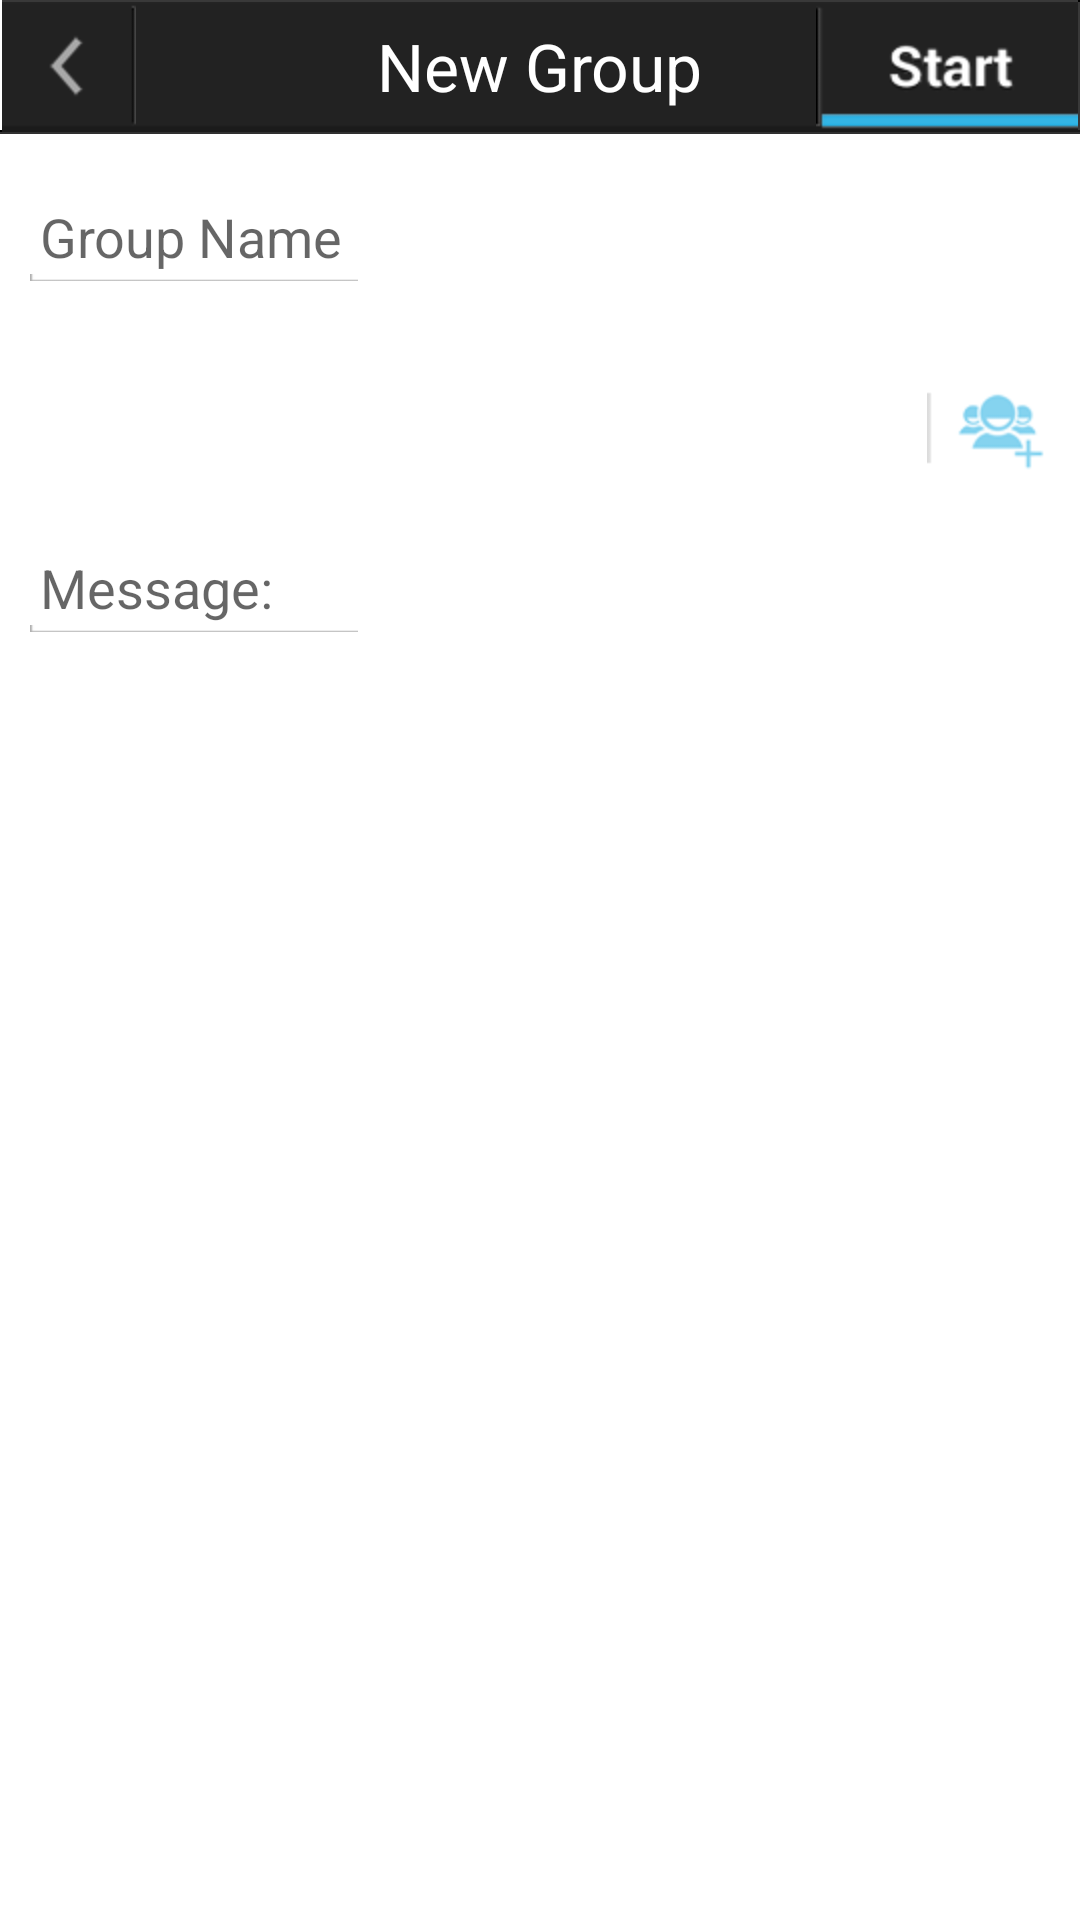

This screen was rendered from an Android layout file. Write that file and the resources it references.
<!-- AndroidManifest.xml: fallback theme Theme.MaterialComponents.DayNight.NoActionBar -->
<!-- res/layout/gc_activity_start_group.xml -->
<?xml version="1.0" encoding="utf-8"?>
<LinearLayout xmlns:android="http://schemas.android.com/apk/res/android"
    android:layout_width="fill_parent"
    android:layout_height="fill_parent"
    android:orientation="vertical" >

    <RelativeLayout
        android:id="@+id/header_bar"
        android:layout_width="fill_parent"
        android:layout_height="wrap_content"
        android:layout_alignParentTop="true"
        android:background="@drawable/gc_headerbg" >

        <ImageButton
            android:id="@+id/btn_back"
            android:layout_width="wrap_content"
            android:layout_height="wrap_content"
            android:layout_alignParentLeft="true"
            android:layout_alignParentTop="true"
            android:background="@drawable/gc_btn_back"
            android:contentDescription="@string/gc_back" />

        <TextView
            android:id="@+id/txt_group_title"
            style="@style/gc_Header_Bar_Text"
            android:layout_centerInParent="true"
            android:text="@string/gc_new_group" />

        <ImageButton
            android:id="@+id/btn_start"
            android:layout_width="wrap_content"
            android:layout_height="wrap_content"
            android:layout_alignParentRight="true"
            android:layout_centerVertical="true"
            android:background="@drawable/gc_btn_start"
            android:contentDescription="@string/gc_start" />
    </RelativeLayout>

    <RelativeLayout
        android:id="@+id/lyt_colorline"
        android:layout_width="fill_parent"
        android:layout_height="wrap_content"
        android:background="@drawable/gc_colorlineimg" >
    </RelativeLayout>

    <ScrollView
        xmlns:android="http://schemas.android.com/apk/res/android"
        android:id="@+id/scrlview"
        android:layout_width="fill_parent"
        android:layout_height="fill_parent"
        android:fillViewport="true" >

        <LinearLayout
            xmlns:android="http://schemas.android.com/apk/res/android"
            android:layout_width="fill_parent"
            android:layout_height="wrap_content"
            android:orientation="vertical" >

            <RelativeLayout
                android:id="@+id/layout_group_name"
                android:layout_width="fill_parent"
                android:layout_height="71dp"
                android:background="@drawable/gc_startgrouprow" >

                <EditText
                    android:id="@+id/edt_group_name"
                    android:layout_width="fill_parent"
                    android:layout_height="wrap_content"
                    android:layout_centerVertical="true"
                    android:layout_marginLeft="10dp"
                    android:layout_marginRight="10dp"
                    android:background="@drawable/gc_edit_text"
                    android:hint="@string/gc_new_group_name"
                    android:lines="1"
                    android:textColor="@color/gc_font_gray" />
          </RelativeLayout>
          <RelativeLayout
                android:id="@+id/layout_shared_info"
                android:layout_width="fill_parent"
                android:layout_height="wrap_content"
                android:background="@drawable/gc_shareselectortop" 
                 android:visibility="gone">  
                <RelativeLayout
                    android:layout_width="fill_parent"
                    android:layout_height="wrap_content"
                    android:background="@drawable/gc_chat_attached_item_bg"
                    android:id="@+id/layout_shared_info_inside"
                    android:layout_marginLeft="14px"
                    android:layout_marginRight="14px"
                    android:layout_marginTop="7px"
                    android:layout_marginBottom="14px"
                   
                    >
                <RelativeLayout
                        xmlns:android="http://schemas.android.com/apk/res/android"
                        android:layout_width="fill_parent"
                        android:layout_height="wrap_content"
                         android:paddingRight="10dp"
                        >
                    <RelativeLayout
                            xmlns:android="http://schemas.android.com/apk/res/android"
                            android:layout_height="wrap_content"
                            android:layout_width="wrap_content"
                            android:id="@+id/layout_item__image"
                            android:background="@drawable/gc_lightgrey_bg"
                            android:layout_alignParentLeft="true"
                            android:layout_alignParentTop="true"
                            android:layout_marginRight="15dp"
                            android:layout_marginTop="4dp"
                            >
                        <ImageView
                                android:id="@+id/item__image"
                                android:layout_width="50dp"
        						android:layout_height="50dp"
        						android:scaleType="fitXY"
                                android:focusable="false"
                                />
                    </RelativeLayout>

                    <TextView
                            android:id="@+id/item__title"
                            android:layout_width="wrap_content"
                            android:layout_height="wrap_content"
                            android:ellipsize="marquee"
                            android:singleLine="false"
                            android:maxLines="2"
                            android:textSize="16sp"
                            android:textColor="#fff"
                            android:layout_toRightOf="@id/layout_item__image"
                            android:layout_marginTop="4dp"/>
                    <TextView

                            android:id="@+id/item__subtitle"
                            android:layout_width="wrap_content"
                            android:layout_height="wrap_content"
                            android:textSize="15sp"
                            android:textColor="#fff"
                            android:text=""
                            android:layout_toRightOf="@id/layout_item__image"
                            android:layout_below="@+id/item__title"
                            />
                    <LinearLayout
                            xmlns:android="http://schemas.android.com/apk/res/android"
                            android:layout_width="wrap_content"
                            android:orientation="horizontal"
                            android:layout_height="wrap_content"
                            android:layout_toRightOf="@id/layout_item__image"
                            >
                    </LinearLayout>
                </RelativeLayout>

            </RelativeLayout>
                
                
                
            </RelativeLayout>

            <RelativeLayout
                android:id="@+id/layout_friends"
                android:layout_width="fill_parent"
                android:layout_height="wrap_content"
                android:background="@drawable/gc_startgrouprow" >

                <RelativeLayout
                    android:layout_width="wrap_content"
                    android:layout_height="wrap_content"
                    android:layout_alignParentLeft="true"
                    android:layout_centerVertical="true"
                    android:layout_marginLeft="13dp"
                    android:layout_toLeftOf="@+id/btn_add_friends" >

                    <TextView
                        android:id="@+id/txt_friends"
                        android:layout_width="wrap_content"
                        android:layout_height="wrap_content"
                        android:layout_toLeftOf="@+id/btn_add_friends"
                        android:lineSpacingMultiplier="1.2"
                        android:textColor="@color/gc_font_gray"
                        android:textSize="18sp" >
                    </TextView>
                </RelativeLayout>

                <ImageButton
                    android:id="@+id/btn_add_friends"
                    android:layout_width="wrap_content"
                    android:layout_height="wrap_content"
                    android:layout_alignParentRight="true"
                    android:layout_marginRight="5dp"
                    android:layout_marginTop="4dp"
                    android:background="@null"
                    android:src="@drawable/gc_btn_add_friends" />
            </RelativeLayout>

            <RelativeLayout
                android:id="@+id/layout_msg_dets"
                android:layout_width="fill_parent"
                android:layout_height="fill_parent"
                android:background="@drawable/gc_startgrouprow" >

                <EditText
                    android:id="@+id/edt_message"
                    android:layout_width="fill_parent"
                    android:layout_height="wrap_content"
                    android:layout_centerVertical="false"
                    android:layout_gravity="center"
                    android:layout_marginLeft="10dp"
                    android:layout_marginRight="10dp"
                    android:layout_marginTop="18dp"
                    android:background="@drawable/gc_edit_text"
                    android:hint="@string/gc_new_group_message_hint"
                    android:textColor="@color/gc_font_gray" >
                </EditText>
            </RelativeLayout>
        </LinearLayout>
    </ScrollView>

</LinearLayout>
<!-- resources referenced by this layout -->
<resources>
  <color name="gc_font_gray">#8d8e8f</color>
  <!-- drawable gc_btn_add_friends (drawable) -->
  <?xml version="1.0" encoding="utf-8"?>
  <selector xmlns:android="http://schemas.android.com/apk/res/android">
      <item
          android:drawable="@drawable/gc_addfriends_unpressed"
          android:state_pressed="false"
         />
      <item
          android:drawable="@drawable/gc_addfriends_unpressed"
          android:state_focused="true"
          />
      <item
          android:drawable="@drawable/gc_addfriends_pressed"/>
  </selector>
  <!-- drawable gc_btn_back (drawable) -->
  <?xml version="1.0" encoding="utf-8"?>
  <selector xmlns:android="http://schemas.android.com/apk/res/android">
      <item
          android:drawable="@drawable/gc_backbtn_unpressed"
          android:state_pressed="false"
         />
      <item
          android:drawable="@drawable/gc_backbtn_unpressed"
          android:state_focused="true"
          />
      <item
          android:drawable="@drawable/gc_backbtn_pressed"/>
  </selector>
  <!-- drawable gc_btn_start (drawable) -->
  <?xml version="1.0" encoding="utf-8"?>
  <selector xmlns:android="http://schemas.android.com/apk/res/android">
      <item
          android:drawable="@drawable/gc_startbtn_unpressed"
          android:state_pressed="false"
         />
      <item
          android:drawable="@drawable/gc_startbtn_unpressed"
          android:state_focused="true"
          />
      <item
          android:drawable="@drawable/gc_startbtn_pressed"/>
  </selector>
  <!-- drawable gc_colorlineimg: jpg bitmap (drawable-hdpi, 375 bytes) -->
  <!-- drawable gc_edit_text (drawable) -->
  <?xml version="1.0" encoding="utf-8"?>
  <selector xmlns:android="http://schemas.android.com/apk/res/android" > 
      <item 
          android:drawable="@drawable/gc_textfield_active" 
          android:state_focused="true"/> 
      <item 
          android:drawable="@drawable/gc_textfield_normal"
          android:state_enabled="true"/> 
      <item 
          android:drawable="@drawable/gc_textfield_disabled"
          android:state_enabled="false"/> 
  </selector>
  <string name="gc_back">Back</string>
  <string name="gc_new_group">New Group</string>
  <string name="gc_new_group_message_hint">Message:</string>
  <string name="gc_new_group_name">Group Name</string>
  <string name="gc_start">Start</string>
  <style name="gc_Header_Bar_Text">
          <item name="android:layout_width">wrap_content</item>
          <item name="android:layout_height">wrap_content</item>
          <item name="android:layout_centerVertical">true</item>
          <item name="android:textColor">@color/gc_font_white</item>
          <item name="android:textSize">22sp</item>
      </style>
  <!-- drawable gc_addfriends_unpressed: png bitmap (drawable-hdpi, 2660 bytes) -->
  <!-- drawable gc_addfriends_pressed: png bitmap (drawable-hdpi, 2257 bytes) -->
  <!-- drawable gc_backbtn_unpressed: png bitmap (drawable-hdpi, 3376 bytes) -->
  <!-- drawable gc_backbtn_pressed: png bitmap (drawable-hdpi, 2012 bytes) -->
  <!-- drawable gc_startbtn_unpressed: png bitmap (drawable-hdpi, 3817 bytes) -->
  <!-- drawable gc_startbtn_pressed: png bitmap (drawable-hdpi, 4927 bytes) -->
  <color name="gc_font_white">#fff</color>
</resources>
